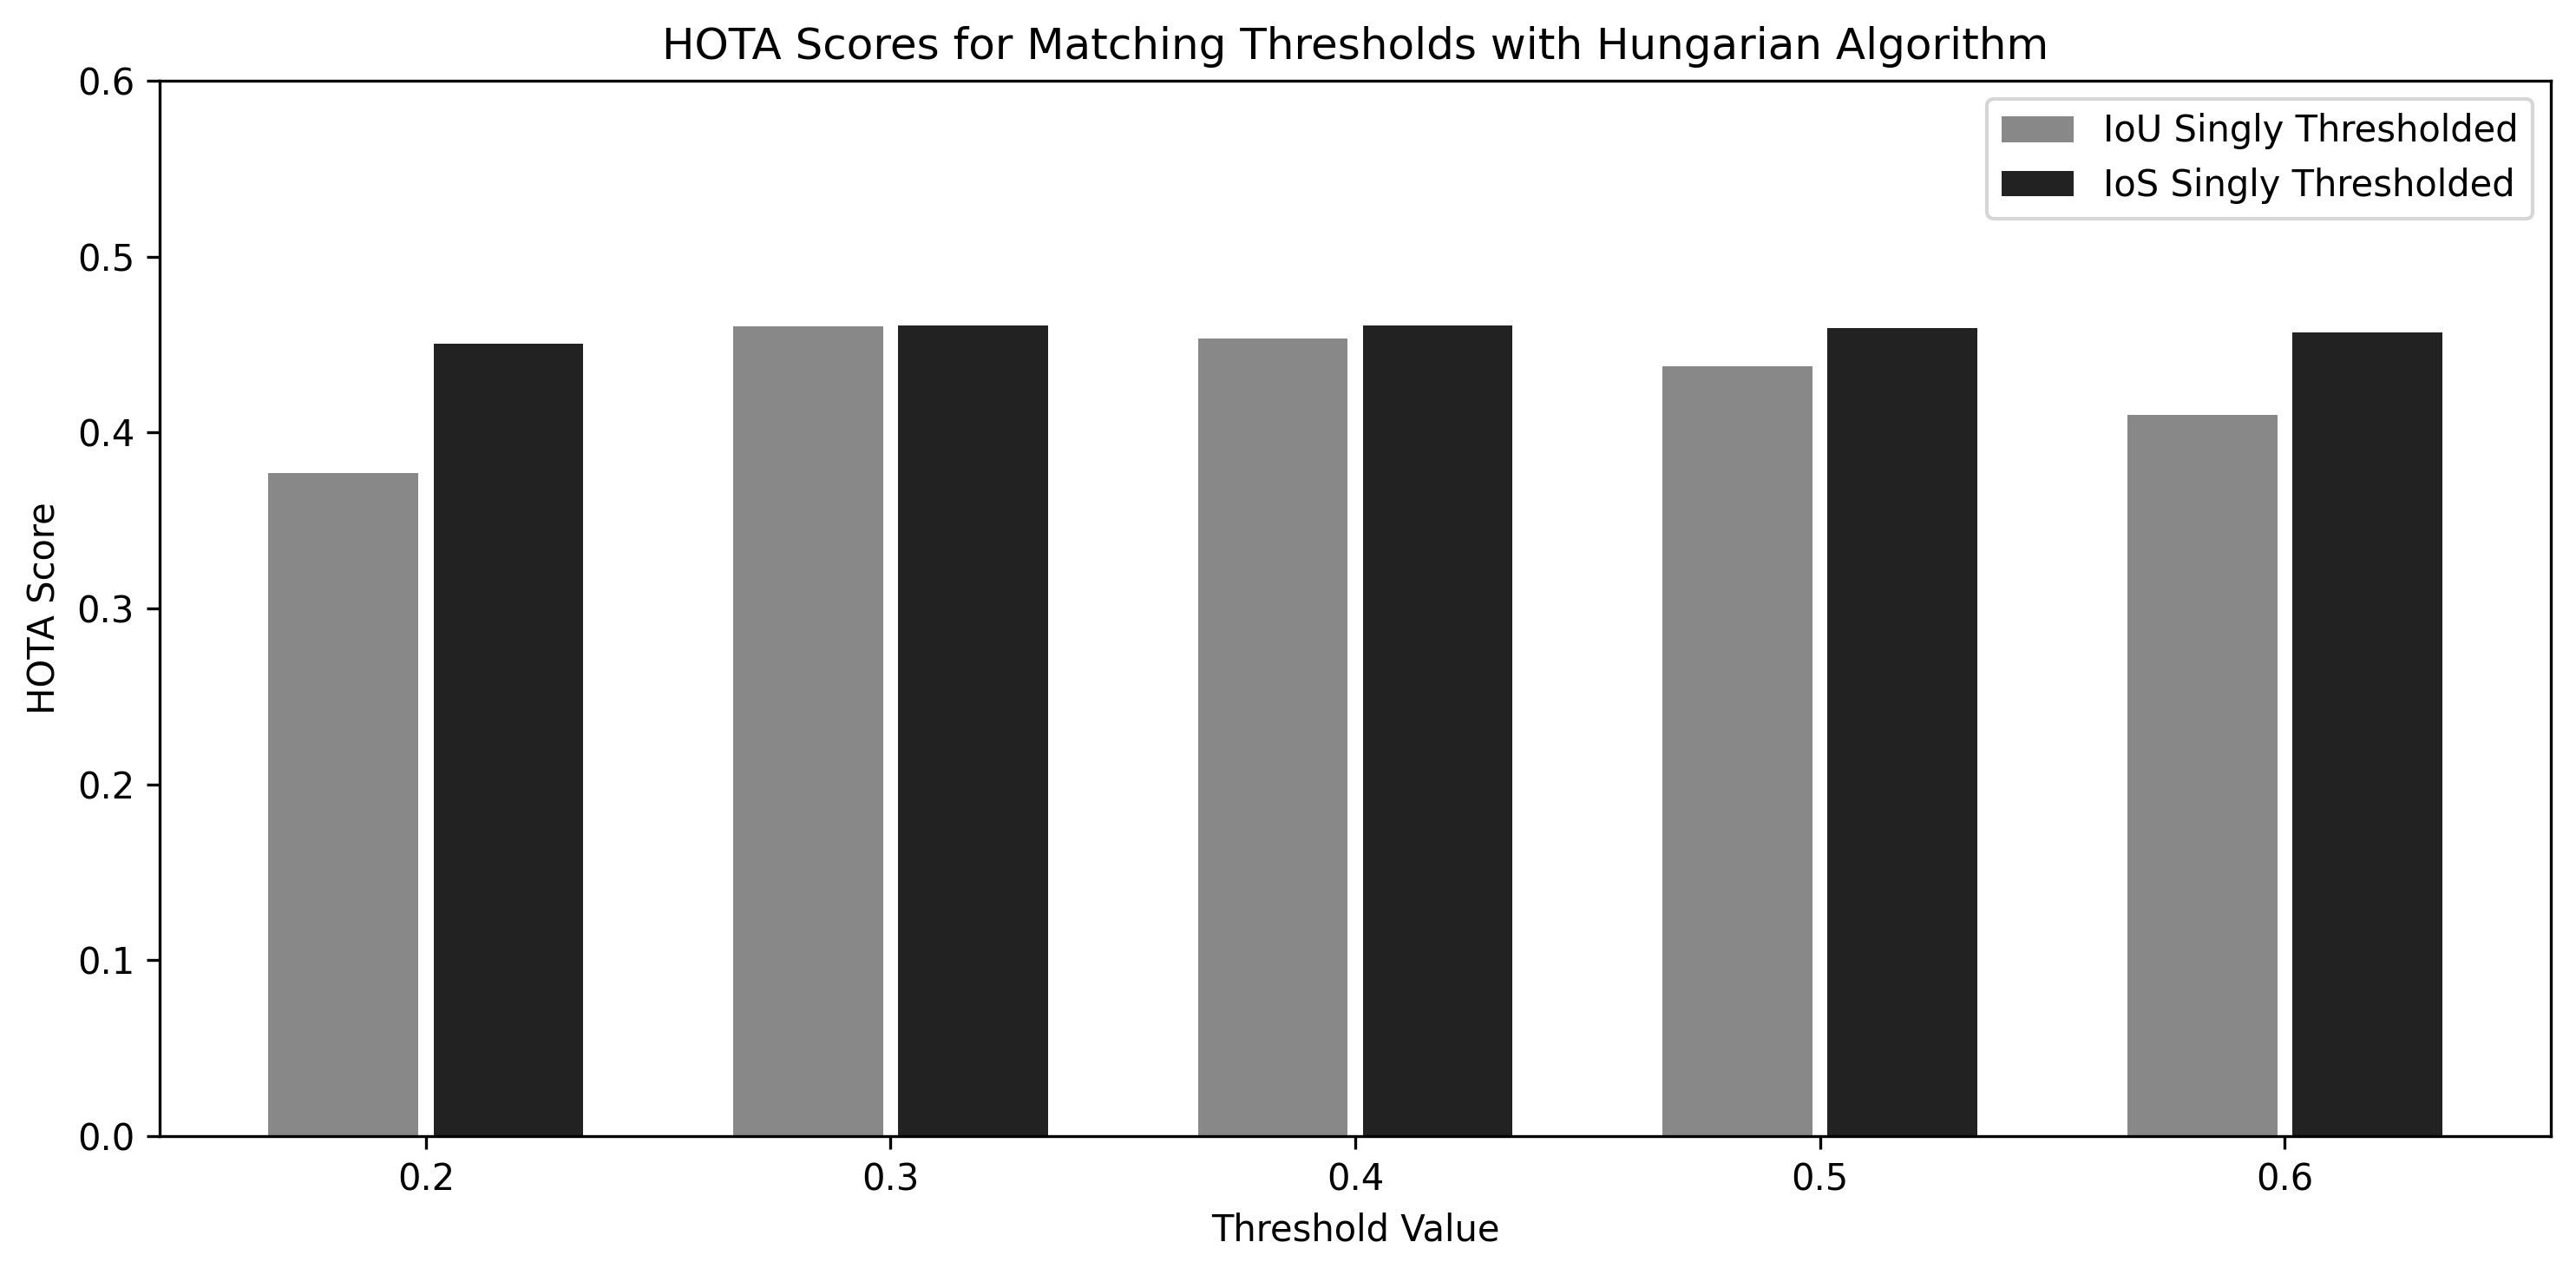

Write the Python code that produced this figure.
import matplotlib.pyplot as plt
import numpy as np

# Categories (e.g., threshold values or evaluation bins)
categories = ['0.2', '0.3', '0.4', '0.5', '0.6']
num_categories = len(categories)
num_groups = 2  # e.g., 4 different methods or variants

# Dummy data: shape (num_groups, num_bars)
data = np.array([
    [0.37682, 0.46055, 0.45327, 0.43790, 0.40985],  # IoU Singly Thresholded
    [0.45049, 0.46094, 0.46083, 0.45945, 0.45676],  # IoS Singly Thresholded
])

group_labels = ['IoU Singly Thresholded', 'IoS Singly Thresholded']
colors = [ '#888888', '#222222']

# Plotting setup
bar_width = 0.2
intra_group_gap = 0.02
group_width = num_groups * bar_width + (num_groups - 1) * intra_group_gap

x_centers = np.arange(num_categories) * (group_width + 0.2)  # 0.2 is gap between groups

fig, ax = plt.subplots(figsize=(10, 5))

# Plot each method
for i in range(num_groups):
    offsets = i * (bar_width + intra_group_gap)
    ax.bar(x_centers + offsets - group_width / 2 + bar_width / 2, data[i], width=bar_width,
           label=group_labels[i], color=colors[i])

# Set x-ticks in the center of each group
ax.set_xticks(x_centers)
ax.set_xticklabels(categories)
ax.set_xlabel('Threshold Value')
ax.set_ylabel('HOTA Score')
ax.set_title('HOTA Scores for Matching Thresholds with Hungarian Algorithm')
ax.set_ylim(0, 0.6)
ax.legend()

plt.tight_layout()
# plt.show()

plt.savefig('Desktop/KCF_YOLO/results/figures/threshold_scan_matching/hungarian_2_matching_types.png', dpi=300, bbox_inches='tight')
